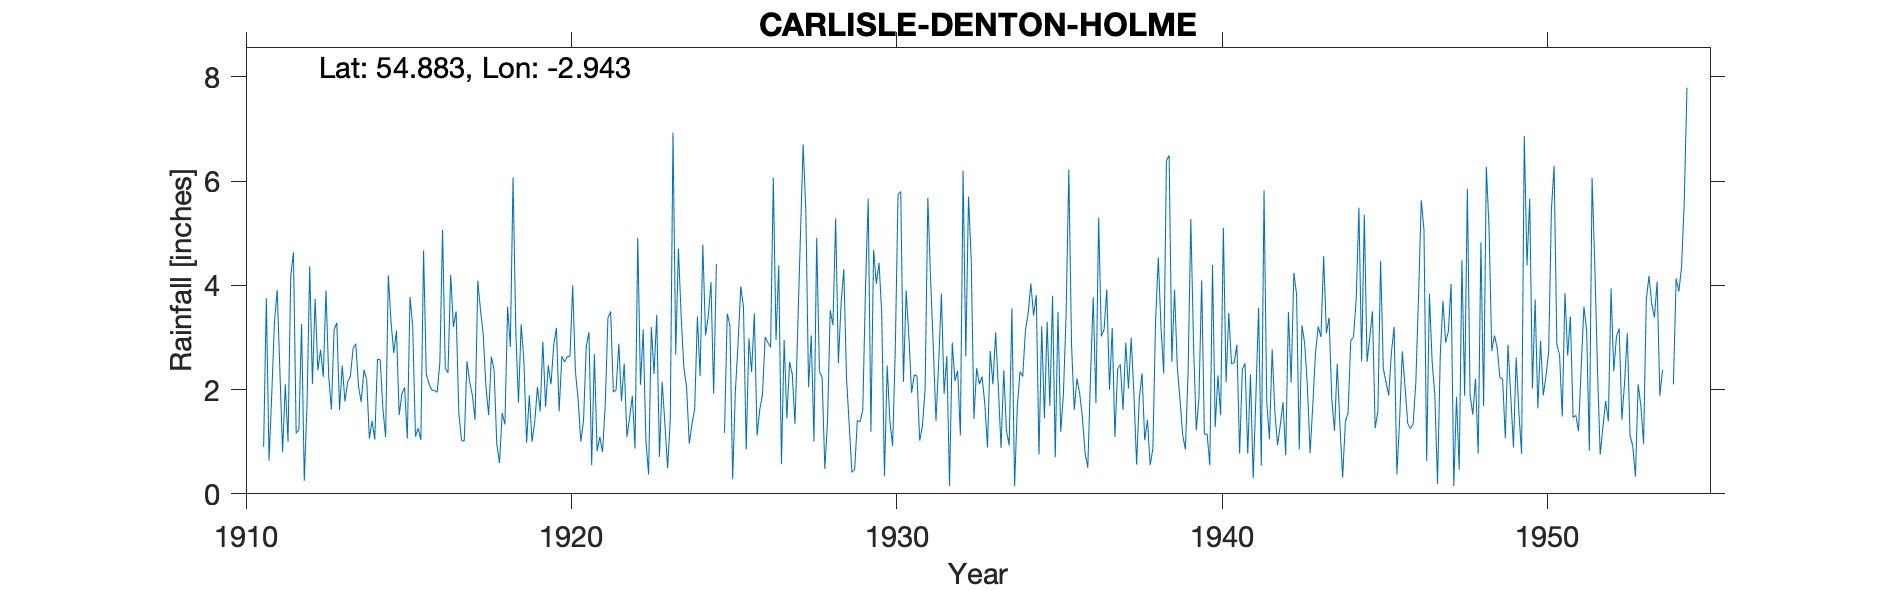

The file beside this chart, header and first rows:
CARLISLE DENTON HOLME, , , , , , , , , , , , , , , , , , , , , , , 
Grid ref, NY396547, Long, -2.943, Lat, 54.88, Elevation, 57, ft, , , , , , , , , , , , , , , 
Station no, 3620, , , , , , , , , , , , , , , , , , , , , , 
, 1910, 1911, 1912, 1913, 1914, 1915, 1916, 1917, 1918, 1919, 1920, 1921, 1922, 1923, 1924, 1925, 1926, 1927, 1928, 1929, 1930, 1931, 1932
January, , 0.9, 1.16, 2.26, 1.76, 2.7, 2.29, 1.55, 2.63, 2.55, 3.18, 3.1, 1.78, 2.3, 2.05, -999, 2.34, 2.95, 4.91, 1.32, 3.45, 2.28, 2.64
February, , 3.75, 1.23, 1.62, 2.38, 3.13, 2.11, 1.02, 2.38, 0.98, 1.58, 0.55, 2.5, 3.43, 0.96, -999, 3.46, 1.45, 2.35, 0.41, 0.34, 2.26, 0.15
March, , 0.64, 3.26, 3.15, 2.2, 1.51, 1.99, 1.01, 0.96, 1.89, 2.64, 2.68, 1.09, 0.71, 1.34, 1.17, 1.12, 2.53, 2.23, 0.47, 2.46, 1.02, 2.9
April, , 1.91, 0.25, 3.28, 1.06, 1.92, 1.98, 2.54, 0.59, 1, 2.53, 0.82, 1.46, 2.15, 1.63, 3.46, 1.62, 2.29, 0.48, 1.41, 1.39, 1.3, 2.17
May, , 3.3, 1.69, 1.61, 1.4, 2.04, 1.95, 2.15, 1.55, 1.38, 2.63, 1.09, 1.88, 1.35, 3.4, 3.22, 1.9, 1.34, 1.4, 1.38, 0.92, 2.01, 2.36
June, , 3.91, 4.36, 2.46, 1.04, 1.06, 2.51, 1.89, 1.33, 2.05, 2.64, 0.8, 0.87, 0.49, 2.26, 0.28, 3.01, 3.17, 3.52, 1.61, 2.8, 5.68, 1.12
July, , 2.36, 2.11, 1.77, 2.58, 3.78, 5.06, 1.42, 3.59, 1.58, 4, 1.7, 4.91, 1.42, 4.78, 1.96, 2.9, 4.94, 3.24, 3.93, 5.74, 4.13, 6.2
August, , 0.8, 3.74, 2.15, 2.57, 3.2, 2.4, 4.09, 2.82, 2.92, 2.35, 3.37, 2.09, 6.93, 3.04, 2.89, 2.81, 6.7, 5.28, 5.66, 5.8, 2.82, 2.64
September, , 2.1, 2.37, 2.25, 1.63, 1.1, 2.32, 3.52, 6.07, 1.67, 1.81, 3.5, 3.15, 2.67, 3.4, 3.98, 6.06, 5.42, 2.51, 1.19, 2.15, 1.4, 5.7
October, , 1, 2.76, 2.79, 1.09, 1.26, 4.2, 3.06, 3.14, 2.46, 1, 1.95, 1.03, 4.7, 4.06, 3.57, 2.95, 2.05, 3.65, 4.68, 3.9, 2.52, 4.49
November, , 4.17, 2.24, 2.88, 4.19, 1.03, 3.2, 2.05, 1.75, 2.1, 1.4, 1.99, 0.37, 3.42, 1.92, 0.85, 4.38, 3.04, 4.31, 4.03, 3.02, 3.84, 1.44
December, , 4.63, 3.9, 2.06, 3.29, 4.67, 3.5, 1.51, 3.25, 2.86, 2.82, 2.88, 3.2, 2.42, 4.41, 2.98, 0.57, 1, 2.22, 4.43, 1.94, 1.92, 2.41
Total, , 29.47, 29.07, 28.28, 25.19, 27.4, 33.51, 25.81, 30.06, 23.44, 28.58, 24.43, 24.33, 31.99, 33.25, 31.36, 33.12, 36.88, 36.1, 30.52, 33.91, 31.18, 34.22
1913 total=28.28, , , , , , , , , , , , , , , , , , , , , , , 
1925 Jan/Feb bracketed, , , , , , , , , , , , , , , , , , , , , , , 
1954 Feb, Mar, April and November estima…, , , , , , , , , , , , , , , , , , , , , , , 
